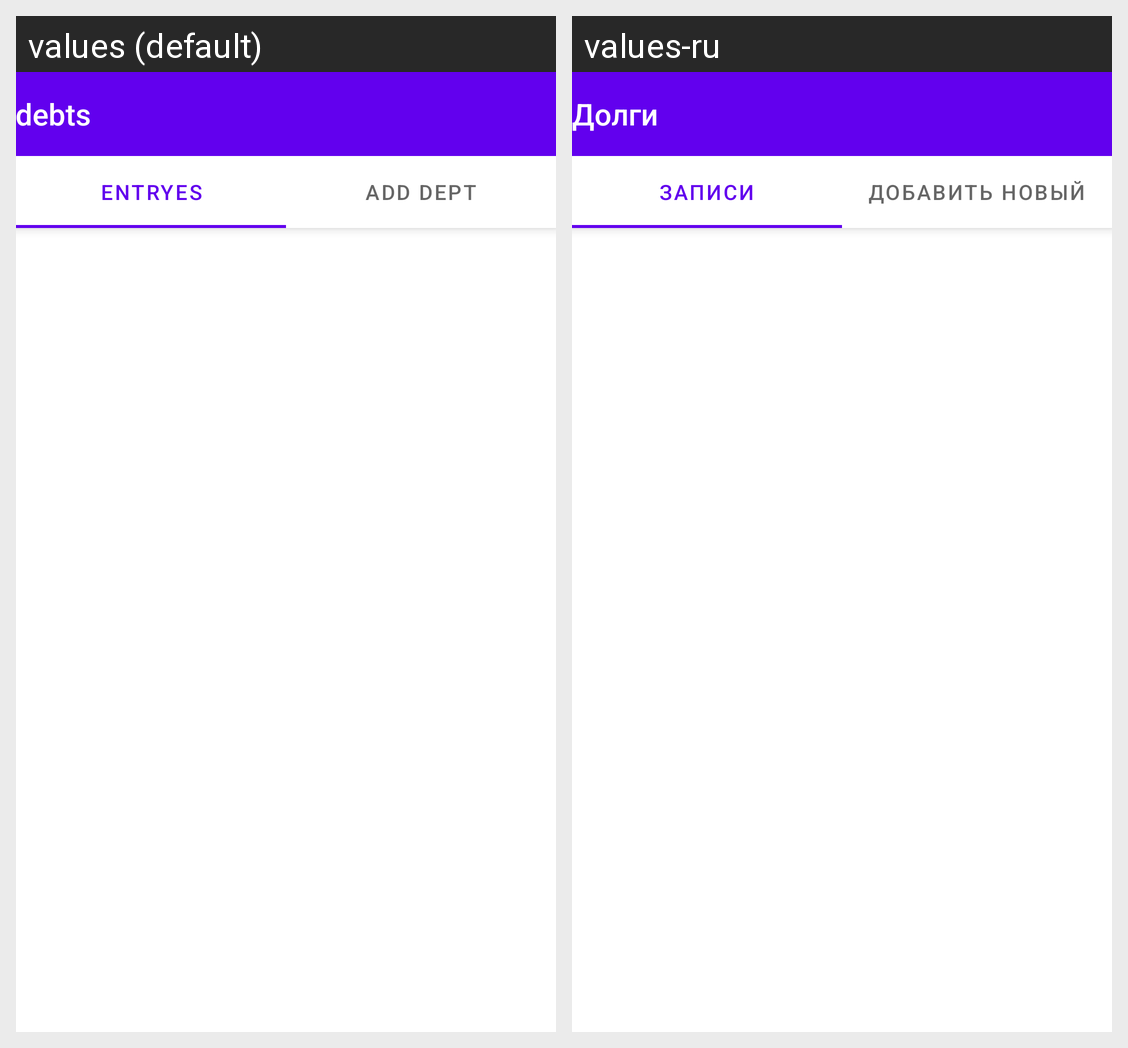

This grid shows one Android layout under two languages. Give, for every string resource on the screen, its name, the default text and each shown locale's text.
Android screen res/layout/activity_main.xml rendered under 2 locales, left to right: values (default), values-ru. Device: Nexus 5 (rendered at 1080×1920; each locale shown at half size, 540×960, under a caption strip naming it); theme Theme.Debts.NoActionBar.
Strings drawn on this screen, with the default value and each locale's value (text and hints the layout hard-codes, and strings that could not be matched under every locale, appear in the picture but are not listed):

app_name
  values: debts
  values-ru: Долги

tab_text_1
  values: Entryes
  values-ru: Записи

tab_text_2
  values: Add dept
  values-ru: Добавить новый
